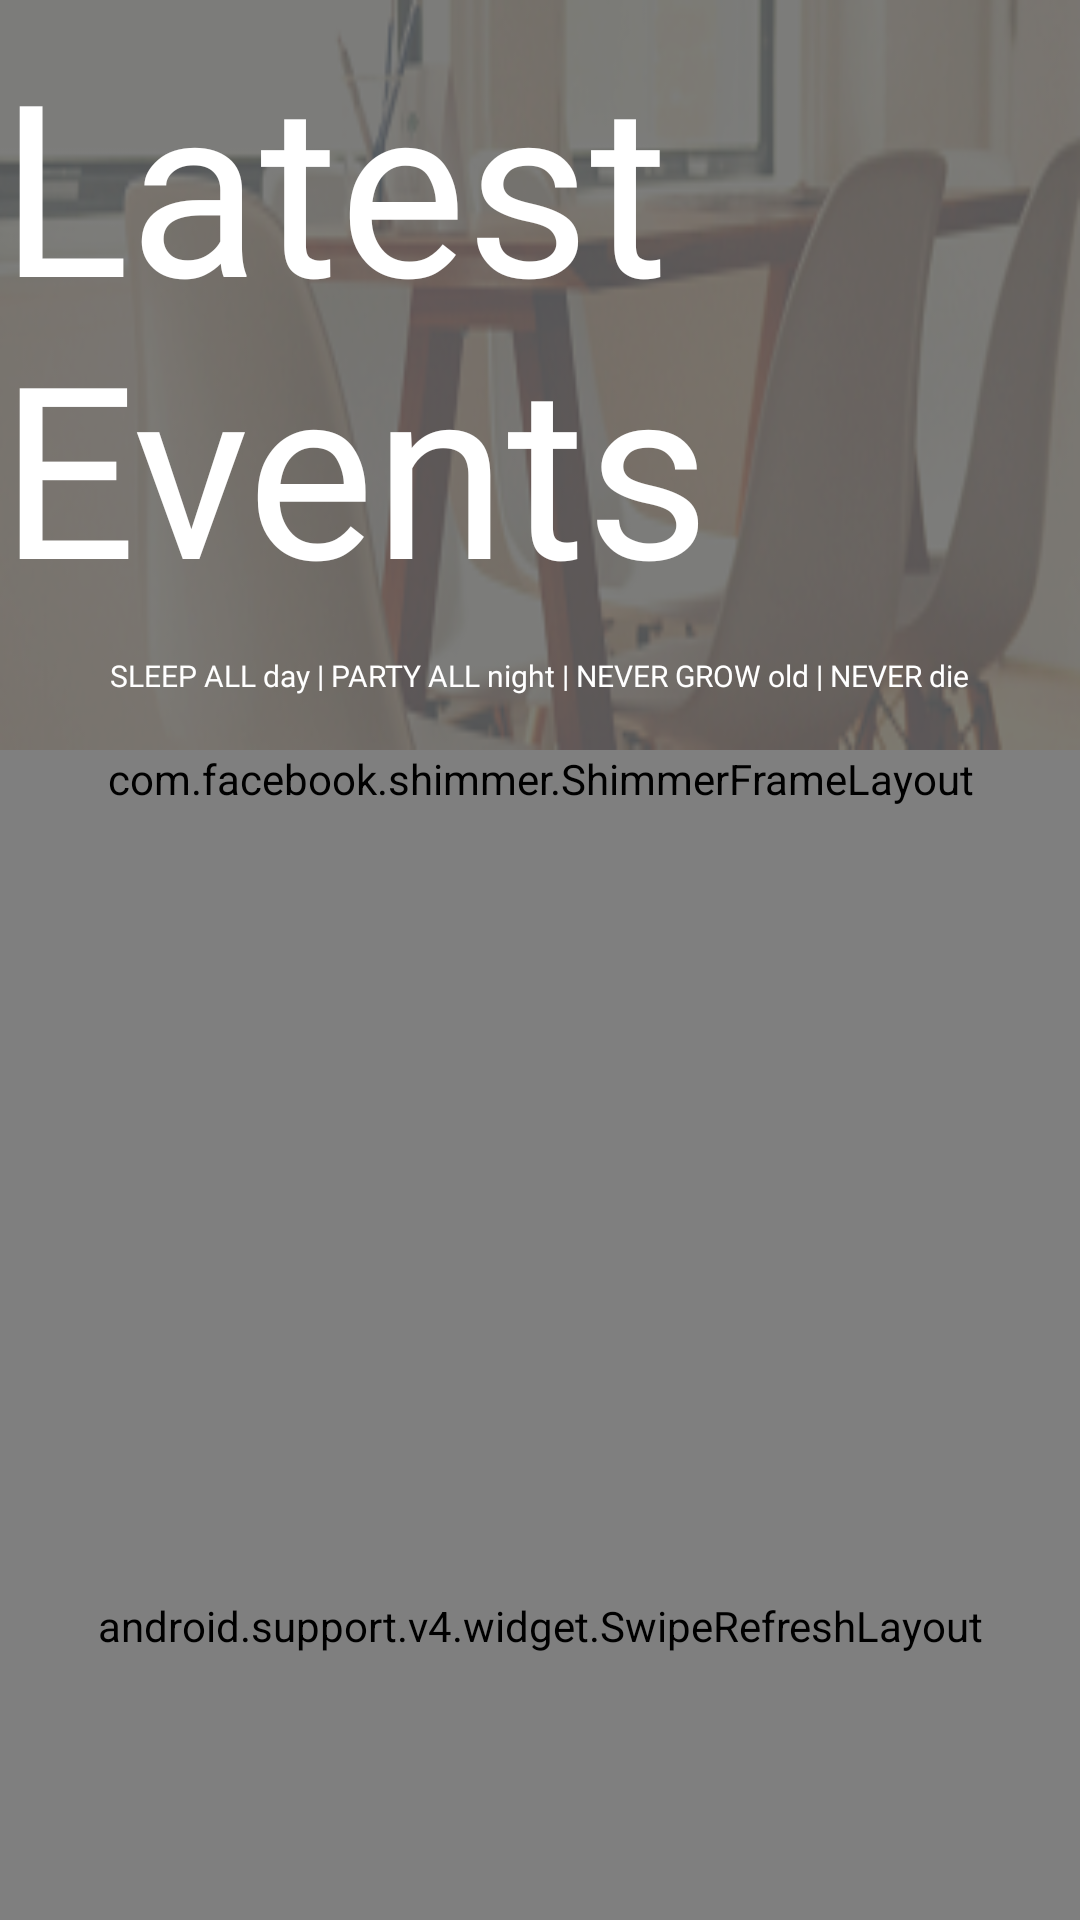

Write the Android layout XML for this screen, with the resource values it uses.
<!-- AndroidManifest.xml: application theme AppTheme -->
<!-- res/layout/activity_events.xml -->
<?xml version="1.0" encoding="utf-8"?>
<android.support.design.widget.CoordinatorLayout xmlns:android="http://schemas.android.com/apk/res/android"
    xmlns:app="http://schemas.android.com/apk/res-auto"
    android:layout_width="match_parent"
    android:layout_height="match_parent"
    android:background="@android:color/white"
    android:fitsSystemWindows="true">

    <android.support.design.widget.AppBarLayout
        android:id="@+id/appbar"
        android:layout_width="match_parent"
        android:layout_height="@dimen/app_bar_height"
        android:background="@drawable/event_button"
        android:fitsSystemWindows="true"
        android:theme="@style/appBarTheme">

        <android.support.design.widget.CollapsingToolbarLayout
            android:id="@+id/collapsing_toolbar"
            android:layout_width="match_parent"
            android:layout_height="match_parent"
            android:background="@color/translucent_black"
            android:fitsSystemWindows="true"
            app:contentScrim="?attr/colorPrimary"
            app:expandedTitleMarginEnd="64dp"
            app:expandedTitleMarginStart="48dp"
            app:expandedTitleTextAppearance="@android:color/transparent"
            app:layout_scrollFlags="scroll|exitUntilCollapsed">

            <RelativeLayout
                android:layout_width="wrap_content"
                android:layout_height="wrap_content">

                <ImageView
                    android:layout_width="match_parent"
                    android:layout_height="match_parent"
                    android:fitsSystemWindows="true"
                    android:scaleType="centerCrop"
                    app:layout_collapseMode="parallax" />

                <LinearLayout
                    android:layout_width="wrap_content"
                    android:layout_height="wrap_content"
                    android:layout_centerInParent="true"
                    android:gravity="center_horizontal"
                    android:orientation="vertical">

                    <TextView
                        android:layout_width="wrap_content"
                        android:layout_height="wrap_content"
                        android:fontFamily="@font/wolf_in_the_city"
                        android:text="@string/latest_event"
                        android:textColor="@android:color/white"
                        android:textSize="80dp" />

                    <TextView
                        android:layout_width="wrap_content"
                        android:layout_height="wrap_content"
                        android:layout_margin="10dp"
                        android:fontFamily="@font/timeburnerbold"
                        android:text="@string/profile_quote2"
                        android:textAlignment="center"
                        android:textColor="@android:color/white"
                        android:textSize="10dp" />

                </LinearLayout>
            </RelativeLayout>

            <android.support.v7.widget.Toolbar
                android:id="@+id/toolbar"
                style="@style/appBarTheme"
                android:layout_width="match_parent"
                android:layout_height="?attr/actionBarSize"
                app:layout_collapseMode="pin"
                app:popupTheme="@style/appBarTheme" />

        </android.support.design.widget.CollapsingToolbarLayout>

    </android.support.design.widget.AppBarLayout>

    <include layout="@layout/activity_event_content" />

    <include layout="@layout/event_placeholder" />


</android.support.design.widget.CoordinatorLayout>
<!-- res/layout/activity_event_content.xml (included above) -->
<?xml version="1.0" encoding="utf-8"?>
<android.support.v4.widget.SwipeRefreshLayout xmlns:android="http://schemas.android.com/apk/res/android"
    xmlns:app="http://schemas.android.com/apk/res-auto"
    xmlns:tool="http://schemas.android.com/tools"
    android:id="@+id/refresh_event_list"
    android:layout_width="match_parent"
    android:layout_height="match_parent"
    app:layout_behavior="@string/appbar_scrolling_view_behavior"
    tool:showIn="@layout/activity_events">


    <android.support.v7.widget.RecyclerView
        android:id="@+id/recycler_view"
        android:layout_width="match_parent"
        android:layout_height="wrap_content"
        android:clipToPadding="false"
        android:scrollbars="vertical" />

</android.support.v4.widget.SwipeRefreshLayout>
<!-- res/layout/event_placeholder.xml (included above) -->
<?xml version="1.0" encoding="utf-8"?>
<RelativeLayout xmlns:android="http://schemas.android.com/apk/res/android"
    xmlns:app="http://schemas.android.com/apk/res-auto"
    xmlns:shimmer="http://schemas.android.com/apk/res-auto"
    xmlns:tool="http://schemas.android.com/tools"
    android:layout_width="wrap_content"
    android:layout_height="wrap_content"
    app:layout_behavior="@string/appbar_scrolling_view_behavior"
    tool:showIn="@layout/activity_events">

    <com.facebook.shimmer.ShimmerFrameLayout
        android:id="@+id/shimmer_view_container"
        android:layout_width="match_parent"
        android:layout_height="wrap_content"
        android:layout_below="@id/appbar"
        android:layout_gravity="center"
        android:orientation="vertical"
        shimmer:duration="800">

        <LinearLayout
            android:layout_width="match_parent"
            android:layout_height="match_parent"
            android:orientation="vertical">

            <LinearLayout
                android:layout_width="match_parent"
                android:layout_height="wrap_content"
                android:layout_gravity="center"
                android:layout_margin="9dp"
                android:baselineAligned="false"
                android:orientation="horizontal">

                <include
                    layout="@layout/events_placeholder_item"
                    android:layout_width="0dp"
                    android:layout_height="wrap_content"
                    android:layout_weight="1" />

                <include
                    layout="@layout/events_placeholder_item"
                    android:layout_width="0dp"
                    android:layout_height="wrap_content"
                    android:layout_weight="1" />

            </LinearLayout>

            <LinearLayout
                android:layout_width="match_parent"
                android:layout_height="wrap_content"
                android:layout_gravity="center"
                android:layout_margin="9dp"
                android:baselineAligned="false"
                android:orientation="horizontal">

                <include
                    layout="@layout/events_placeholder_item"
                    android:layout_width="0dp"
                    android:layout_height="wrap_content"
                    android:layout_weight="1" />

                <include
                    layout="@layout/events_placeholder_item"
                    android:layout_width="0dp"
                    android:layout_height="wrap_content"
                    android:layout_weight="1" />

            </LinearLayout>
        </LinearLayout>
    </com.facebook.shimmer.ShimmerFrameLayout>
</RelativeLayout>
<!-- res/layout/events_placeholder_item.xml (included above) -->
<?xml version="1.0" encoding="utf-8"?>
<LinearLayout xmlns:android="http://schemas.android.com/apk/res/android"
    xmlns:card_view="http://schemas.android.com/apk/res-auto"
    android:layout_width="match_parent"
    android:layout_height="wrap_content">

    <android.support.v7.widget.CardView
        android:layout_width="150dp"
        android:layout_height="180dp"
        android:layout_gravity="center"
        android:layout_margin="5dp"
        android:elevation="3dp"
        card_view:cardCornerRadius="5dp">

        <View
            android:id="@+id/thumbnail"
            android:layout_width="match_parent"
            android:layout_height="match_parent"
            android:background="@color/placeholder_bg"
            android:scaleType="fitXY" />


    </android.support.v7.widget.CardView>

</LinearLayout>
<!-- resources referenced by this layout -->
<resources>
  <color name="placeholder_bg">#dddddd</color>
  <color name="translucent_black">#97252525</color>
  <dimen name="app_bar_height">250dp</dimen>
  <!-- drawable event_button: png bitmap (drawable, 66234 bytes) -->
  <string name="latest_event">Latest Events</string>
  <string name="profile_quote2">"SLEEP ALL day | PARTY ALL night | NEVER GROW old | NEVER die"</string>
  <style name="appBarTheme">
          <item name="colorPrimary">@color/white</item>
          <item name="colorPrimaryDark">@color/translucent_black</item>
          <item name="colorAccent">@color/colorPrimaryDark</item>
          <item name="android:buttonStyle">@style/AppTheme.Button</item>
      </style>
  <style name="AppTheme" parent="Theme.AppCompat.Light.NoActionBar">
          
          <item name="colorPrimary">@color/colorPrimary</item>
          <item name="colorPrimaryDark">@color/colorPrimaryDark</item>
          <item name="colorAccent">@color/colorAccent</item>
          <item name="android:buttonStyle">@style/AppTheme.Button</item>
      </style>
  <color name="white">#ffffff</color>
  <color name="colorPrimaryDark">#23283a</color>
  <style name="AppTheme.Button" parent="Widget.AppCompat.Button.Colored">
          <item name="android:layout_width">wrap_content</item>
          <item name="android:layout_height">wrap_content</item>
          <item name="android:layout_gravity">end</item>
      </style>
  <color name="colorPrimary">#3F51B5</color>
  <color name="colorAccent">#FF4081</color>
</resources>
